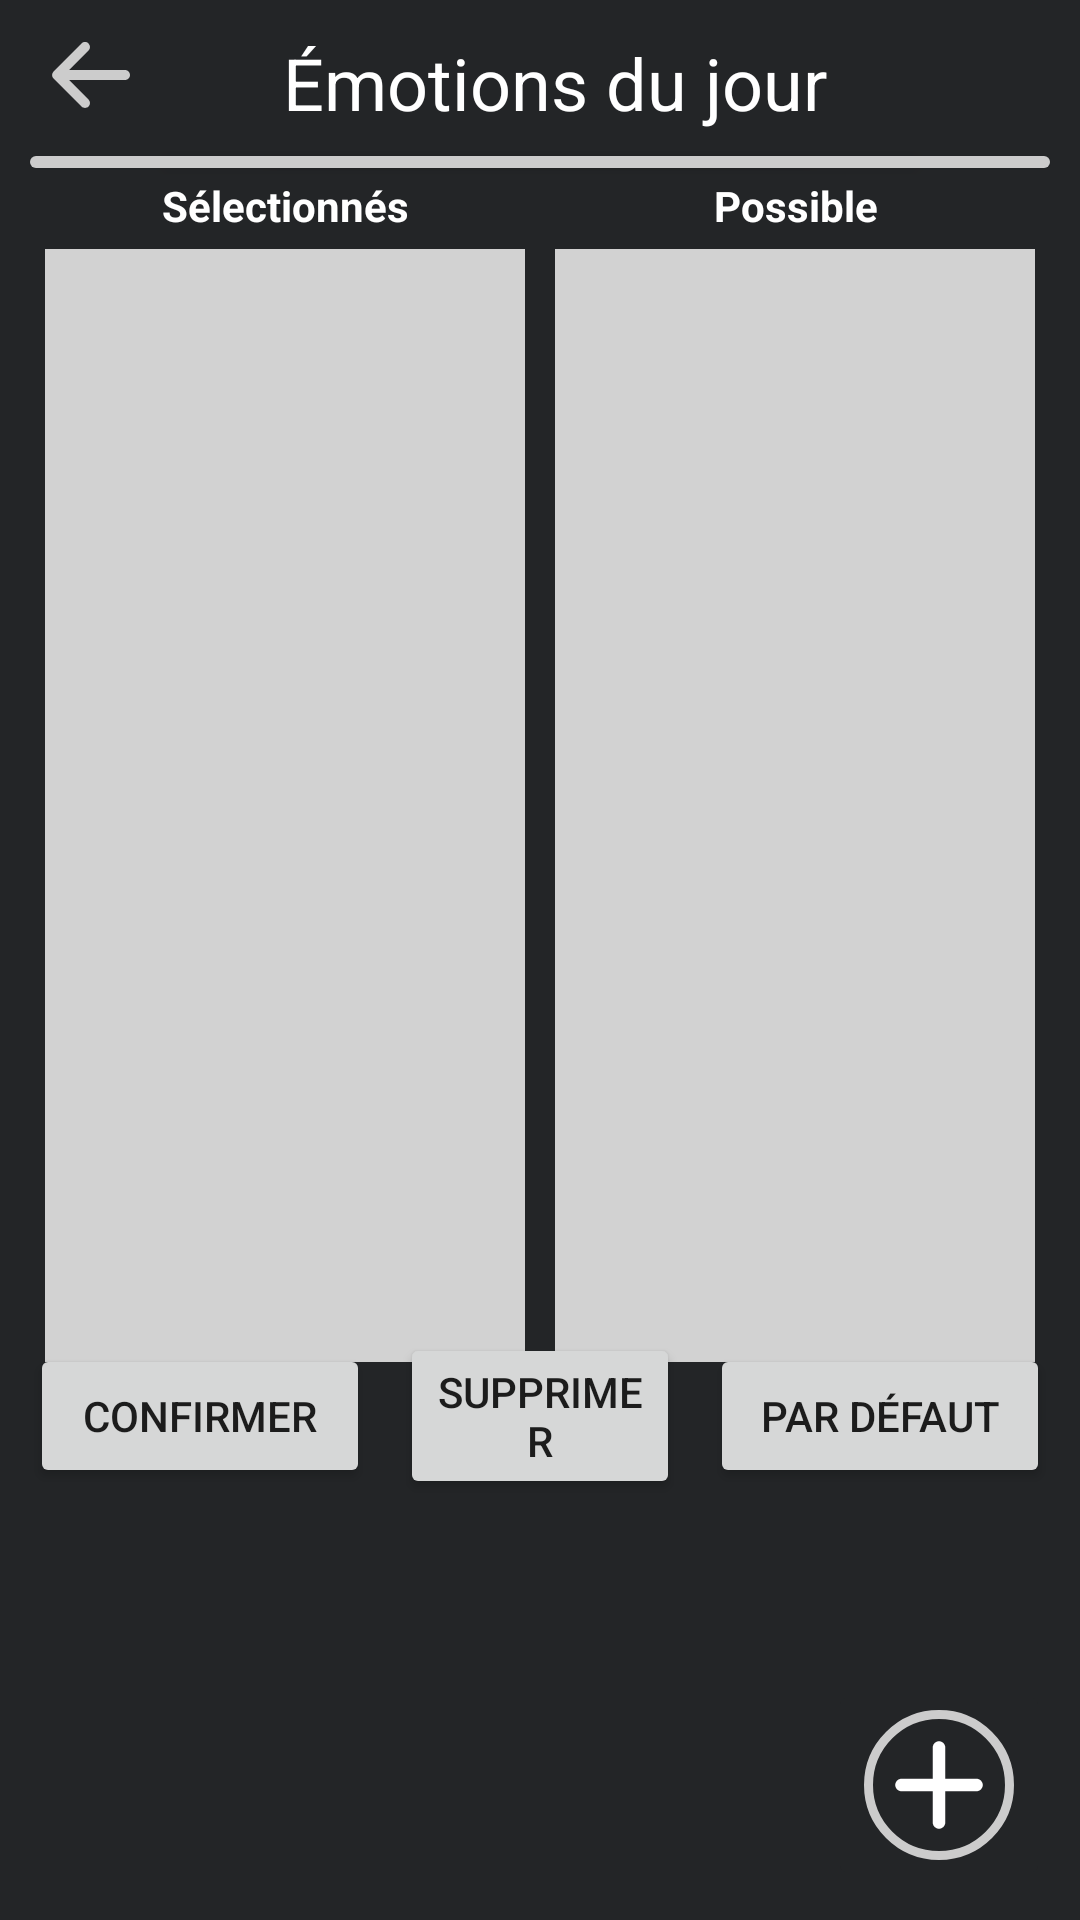

Write the Android layout XML for this screen, with the resource values it uses.
<!-- AndroidManifest.xml: application theme Theme.Rows -->
<!-- res/layout/feelings_recycle_view.xml -->
<?xml version="1.0" encoding="utf-8"?>
<androidx.constraintlayout.widget.ConstraintLayout xmlns:android="http://schemas.android.com/apk/res/android"
    xmlns:app="http://schemas.android.com/apk/res-auto"
    xmlns:tools="http://schemas.android.com/tools"
    android:layout_width="match_parent"
    android:layout_height="match_parent"
    android:layout_gravity="center_vertical"
    android:background="@color/colorPrimaryBackground">


    <ImageButton
        android:id="@+id/bFeelingsAddNew"
        android:layout_width="wrap_content"
        android:layout_height="wrap_content"
        android:layout_marginEnd="10dp"
        android:layout_marginBottom="10dp"
        android:contentDescription="@string/activities_add_new_description"
        app:layout_constraintBottom_toBottomOf="parent"
        app:layout_constraintEnd_toEndOf="parent"
        android:backgroundTint="@color/colorPrimaryBackground"
        app:srcCompat="@drawable/ic_add"
        tools:ignore="RedundantDescriptionCheck" />

    <TextView
        android:id="@+id/tvFeelingsWelcome"
        android:layout_width="wrap_content"
        android:layout_height="wrap_content"
        android:layout_marginStart="10dp"
        android:layout_marginTop="5dp"
        android:text="@string/feelings_welcome"
        android:textColor="@color/colorOnPrimaryText"
        android:textSize="24sp"
        app:layout_constraintStart_toStartOf="parent"
        app:layout_constraintEnd_toEndOf="parent"
        app:layout_constraintTop_toTopOf="parent"
        app:layout_constraintBottom_toTopOf="@+id/line"/>

    <View
        android:id="@+id/line"
        android:layout_width="match_parent"
        android:layout_height="4dp"
        android:layout_marginStart="10dp"
        android:layout_marginEnd="10dp"
        android:layout_marginBottom="20dp"
        android:layout_marginTop="5dp"
        android:background="@drawable/top_divider"
        android:elevation="2dp"
        app:layout_constraintTop_toBottomOf="@+id/delete"
        android:translationY="2dp" />

    <ImageButton
        android:id="@+id/delete"
        android:layout_width="0dp"
        android:layout_height="wrap_content"
        android:layout_marginStart="10dp"
        android:layout_marginTop="5dp"
        android:layout_marginBottom="5dp"
        android:text="@string/return_to_main"
        app:srcCompat="@drawable/ic_arrow_left"
        android:background="@color/colorPrimaryBackground"
        app:layout_constraintStart_toStartOf="parent"
        app:layout_constraintTop_toTopOf="parent" />

    <LinearLayout
        android:id="@+id/linearLayout"
        android:layout_width="0dp"
        android:layout_height="400dp"
        android:layout_marginStart="10dp"
        android:layout_marginTop="5dp"
        android:layout_marginEnd="10dp"
        android:baselineAligned="false"
        android:orientation="horizontal"
        app:layout_constraintEnd_toEndOf="parent"
        app:layout_constraintStart_toStartOf="parent"
        app:layout_constraintTop_toBottomOf="@+id/line">

        <LinearLayout
            android:layout_width="match_parent"
            android:layout_height="match_parent"
            android:layout_weight="1"
            android:orientation="vertical"
            android:textAlignment="center">

            <TextView
                android:id="@+id/tvSelected"
                android:layout_width="match_parent"
                android:layout_height="wrap_content"
                android:text="@string/activities_selected"
                android:textAlignment="center"
                android:textColor="@color/colorOnPrimaryText"
                android:textStyle="bold" />

            <androidx.recyclerview.widget.RecyclerView
                android:id="@+id/rvSelected"
                android:layout_width="match_parent"
                android:layout_height="match_parent"
                android:layout_margin="5dp"
                android:background="@color/colorRecycleBackground"
                android:textAlignment="center" />

        </LinearLayout>

        <LinearLayout
            android:layout_width="match_parent"
            android:layout_height="match_parent"
            android:layout_weight="1"
            android:orientation="vertical"
            android:textAlignment="center">

            <TextView
                android:id="@+id/tvAvailable"
                android:layout_width="match_parent"
                android:layout_height="wrap_content"
                android:text="@string/activities_available"
                android:textAlignment="center"
                android:textColor="@color/colorOnPrimaryText"
                android:textStyle="bold" />

            <androidx.recyclerview.widget.RecyclerView
                android:id="@+id/rvAvailable"
                android:layout_width="match_parent"
                android:layout_height="match_parent"
                android:layout_margin="5dp"
                android:background="@color/colorRecycleBackground"
                android:textAlignment="center" />
        </LinearLayout>
    </LinearLayout>

    <LinearLayout
        android:id="@+id/llAddNewActivity"
        android:layout_width="0dp"
        android:layout_height="70dp"
        android:layout_marginStart="10dp"
        android:layout_marginTop="5dp"
        android:layout_marginEnd="10dp"
        android:gravity="center_vertical"
        android:orientation="horizontal"
        android:visibility="invisible"
        app:layout_constraintEnd_toEndOf="parent"
        app:layout_constraintStart_toStartOf="parent"
        app:layout_constraintTop_toBottomOf="@+id/llConfirmDelete"
        app:layout_constraintBottom_toTopOf="@+id/bFeelingsAddNew">

        <EditText
            android:id="@+id/etFeelingsAddNewTitle"
            android:layout_width="match_parent"
            android:layout_height="wrap_content"
            android:layout_margin="5dp"
            android:layout_weight="1"
            android:autofillHints="@string/activities_add_new_activity_name_hint"
            android:background="@drawable/activity_row_rounded_corner"
            android:ems="10"
            android:inputType="text"
            android:minWidth="100dp"
            android:textColor="@color/black" />

        <Button
            android:id="@+id/bActivityAdd"
            android:layout_width="match_parent"
            android:layout_height="wrap_content"
            android:layout_margin="5dp"
            android:layout_weight="1"
            android:text="@string/add"
            android:textAlignment="center" />

        <Button
            android:id="@+id/bActivityCancel"
            android:layout_width="match_parent"
            android:layout_height="wrap_content"
            android:layout_margin="5dp"
            android:layout_weight="1"
            android:text="@string/cancel"
            android:textAlignment="center" />
    </LinearLayout>

    <LinearLayout
        android:id="@+id/llConfirmDelete"
        android:layout_width="0dp"
        android:layout_height="70dp"
        android:layout_marginStart="10dp"
        android:layout_marginTop="5dp"
        android:layout_marginEnd="10dp"
        android:layout_marginBottom="5dp"
        android:gravity="center_vertical"
        android:orientation="horizontal"
        app:layout_constraintBottom_toTopOf="@+id/llAddNewActivity"
        app:layout_constraintEnd_toEndOf="parent"
        app:layout_constraintStart_toStartOf="parent"
        app:layout_constraintTop_toBottomOf="@+id/linearLayout">

        <Button
            android:id="@+id/bFeelingsConfirm"
            android:layout_width="match_parent"
            android:layout_height="wrap_content"
            android:layout_weight="1"
            android:text="@string/confirm_change" />

        <Button
            android:id="@+id/bFeelingsDelete"
            android:layout_width="match_parent"
            android:layout_height="wrap_content"
            android:layout_marginStart="10dp"
            android:layout_marginEnd="10dp"
            android:layout_weight="1"
            android:text="@string/feelings_enable_delete" />

        <Button
            android:id="@+id/bFeelingsRestoreDefaults"
            android:layout_width="match_parent"
            android:layout_height="wrap_content"
            android:layout_weight="1"
            android:text="@string/activities_restore_defaults" />
    </LinearLayout>

</androidx.constraintlayout.widget.ConstraintLayout>
<!-- resources referenced by this layout -->
<resources>
  <color name="black">#FF000000</color>
  <color name="colorOnPrimaryText">#FFFFFFFF</color>
  <color name="colorPrimaryBackground">#232527</color>
  <color name="colorRecycleBackground">#d2d2d2</color>
  <!-- drawable activity_row_rounded_corner (drawable) -->
  <?xml version="1.0" encoding="utf-8"?>
  <shape xmlns:android="http://schemas.android.com/apk/res/android">
  
  <solid android:color="@color/colorOnPrimary" />
  
  <padding
      android:left="1dp"
      android:right="1dp"
      android:bottom="1dp"
      android:top="1dp" />
  
  <corners android:radius="10dp" />
  </shape>
  <!-- drawable ic_add (drawable) -->
  <layer-list xmlns:android="http://schemas.android.com/apk/res/android">
      <item>
          <shape android:shape="oval">
              <stroke
                  android:width="3dip"
                  android:color="@color/colorIcon" />
          </shape>
      </item>
      <item>
          <vector android:width="50dp"
          android:height="50dp"
          android:viewportWidth="24"
          android:viewportHeight="24">
              <path android:fillColor="@color/white"
                  android:pathData="M18,13h-5v5c0,0.55 -0.45,1 -1,1s-1,-0.45 -1,-1v-5H6c-0.55,0 -1,-0.45 -1,-1s0.45,-1 1,-1h5V6c0,-0.55 0.45,-1 1,-1s1,0.45 1,1v5h5c0.55,0 1,0.45 1,1s-0.45,1 -1,1z"/>
          </vector>
      </item>
  </layer-list>
  <!-- drawable ic_arrow_left (drawable) -->
  <vector android:height="40dp" android:viewportHeight="24"
      android:viewportWidth="24" android:width="40dp" xmlns:android="http://schemas.android.com/apk/res/android">
      <path android:fillColor="@color/colorIcon"
          android:pathData="M19,11H7.83l3.88,-3.88 c0.39,-0.39 0.39,-1.03 0,-1.42 -0.39,-0.39 -1.02,-0.39 -1.41,0 l-5.59,5.59 c-0.39,0.39 -0.39,1.02 0,1.41 l5.59,5.59c0.39,0.39 1.02,0.39 1.41,0 0.39,-0.39 0.39,-1.02 0,-1.41L7.83,13H19c0.55,0 1,-0.45 1,-1s-0.45,-1 -1,-1z"/>
  </vector>
  <!-- drawable top_divider (drawable) -->
  <?xml version="1.0" encoding="UTF-8"?>
  <shape xmlns:android="http://schemas.android.com/apk/res/android">
      <solid android:color="@color/colorIcon" />
      <corners
          android:radius="180dp"/>
  </shape>
  <string name="activities_add_new_activity_name_hint">Enter in a new activity name of your choosing</string>
  <string name="activities_add_new_description">Clickable button to add new activity</string>
  <string name="activities_available">Possible</string>
  <string name="activities_restore_defaults">Par défaut</string>
  <string name="activities_selected">Sélectionnés</string>
  <string name="add">Ajouter</string>
  <string name="cancel">Annuler</string>
  <string name="confirm_change">Confirmer</string>
  <string name="feelings_enable_delete">Supprimer</string>
  <string name="feelings_welcome">Émotions du jour</string>
  <string name="return_to_main">Return</string>
  <style name="Theme.Rows" parent="Theme.MaterialComponents.DayNight.DarkActionBar">
          
          <item name="colorPrimary">@color/purple_200</item>
          <item name="colorPrimaryVariant">@color/purple_700</item>
          <item name="colorOnPrimary">@color/black</item>
          
          <item name="colorSecondary">@color/teal_200</item>
          <item name="colorSecondaryVariant">@color/teal_700</item>
          <item name="colorOnSecondary">@color/black</item>
          
          <item name="android:statusBarColor">@android:color/transparent</item>
          
          <item name="windowActionBar">false</item>
          <item name="windowNoTitle">true</item>
          <item name="android:windowFullscreen">true</item>
      </style>
  <color name="colorOnPrimary">#4E4E4E</color>
  <color name="colorIcon">#CCCCCC</color>
  <color name="white">#FFFFFFFF</color>
  <color name="purple_200">#FFBB86FC</color>
  <color name="purple_700">#FF3700B3</color>
  <color name="teal_200">#FF03DAC5</color>
  <color name="teal_700">#FF018786</color>
</resources>
